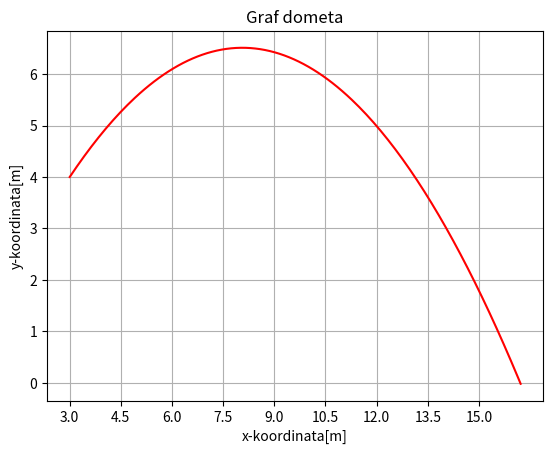

The script that saved this image:
import numpy as np
import matplotlib.pyplot as plt
class Particle:
    def __init__(self,v_0,kut,x_0,y_0):
        self.v_0 = v_0
        kut=np.radians(kut)
        self.kut = kut
        self.x_0 = x_0
        self.y_0 = y_0
    def reset(self):
         self.v_0 = 0
         self.kut = 0
         self.x_0 = 0
         self.y_0 = 0

    def __move(self,dt):
            self.dt = dt
            self.ax=0
            self.ay=-9.81  
            self.vx0=self.v_0*np.cos(self.kut)
            self.vy0=self.v_0*np.sin(self.kut)
            self.vx=self.vx0+self.ax*self.dt
            self.vy=self.vy0+self.ay*self.dt
            self.x=self.x_0+self.vx*self.dt
            self.y=self.y_0+self.vy*self.dt
            

    def range(self):
         self.__move(0.01)
         self.lista_x=[]
         self.lista_y=[]
         self.lista_vx=[]
         self.lista_vy=[]
         self.lista_x.append(self.x_0)
         self.lista_y.append(self.y_0)
         self.lista_vx.append(self.vx0)
         self.lista_vy.append(self.vy0)
         print(self.lista_x,self.lista_y,self.lista_vx,self.lista_vy)
         while self.lista_y[-1] >= 0:
              self.lista_vx.append(self.lista_vx[-1])
              self.lista_x.append(self.lista_x[-1]+self.lista_vx[-1]*self.dt)
              self.lista_vy.append(self.lista_vy[-1]+self.ay*self.dt)
              self.lista_y.append(self.lista_y[-1]+self.lista_vy[-1]*self.dt)
              #print(self.lista_x,self.lista_y,self.lista_vx,self.lista_vy)
         self.D = self.lista_x[-1]-self.x_0
         print(self.D)
        
    def plot_trajectory(self):
        plt.title('Graf dometa')
        plt.xlabel('x-koordinata[m]')
        plt.ylabel('y-koordinata[m]')
        plt.xticks(np.arange(0,self.lista_x[-1],step=1.5))
        plt.yticks()
        plt.grid()
        plt.plot(self.lista_x,self.lista_y,'r')
        plt.show()

              

         
         




p1=Particle(10,45,3,4)
p1.range()
p1.plot_trajectory()
        